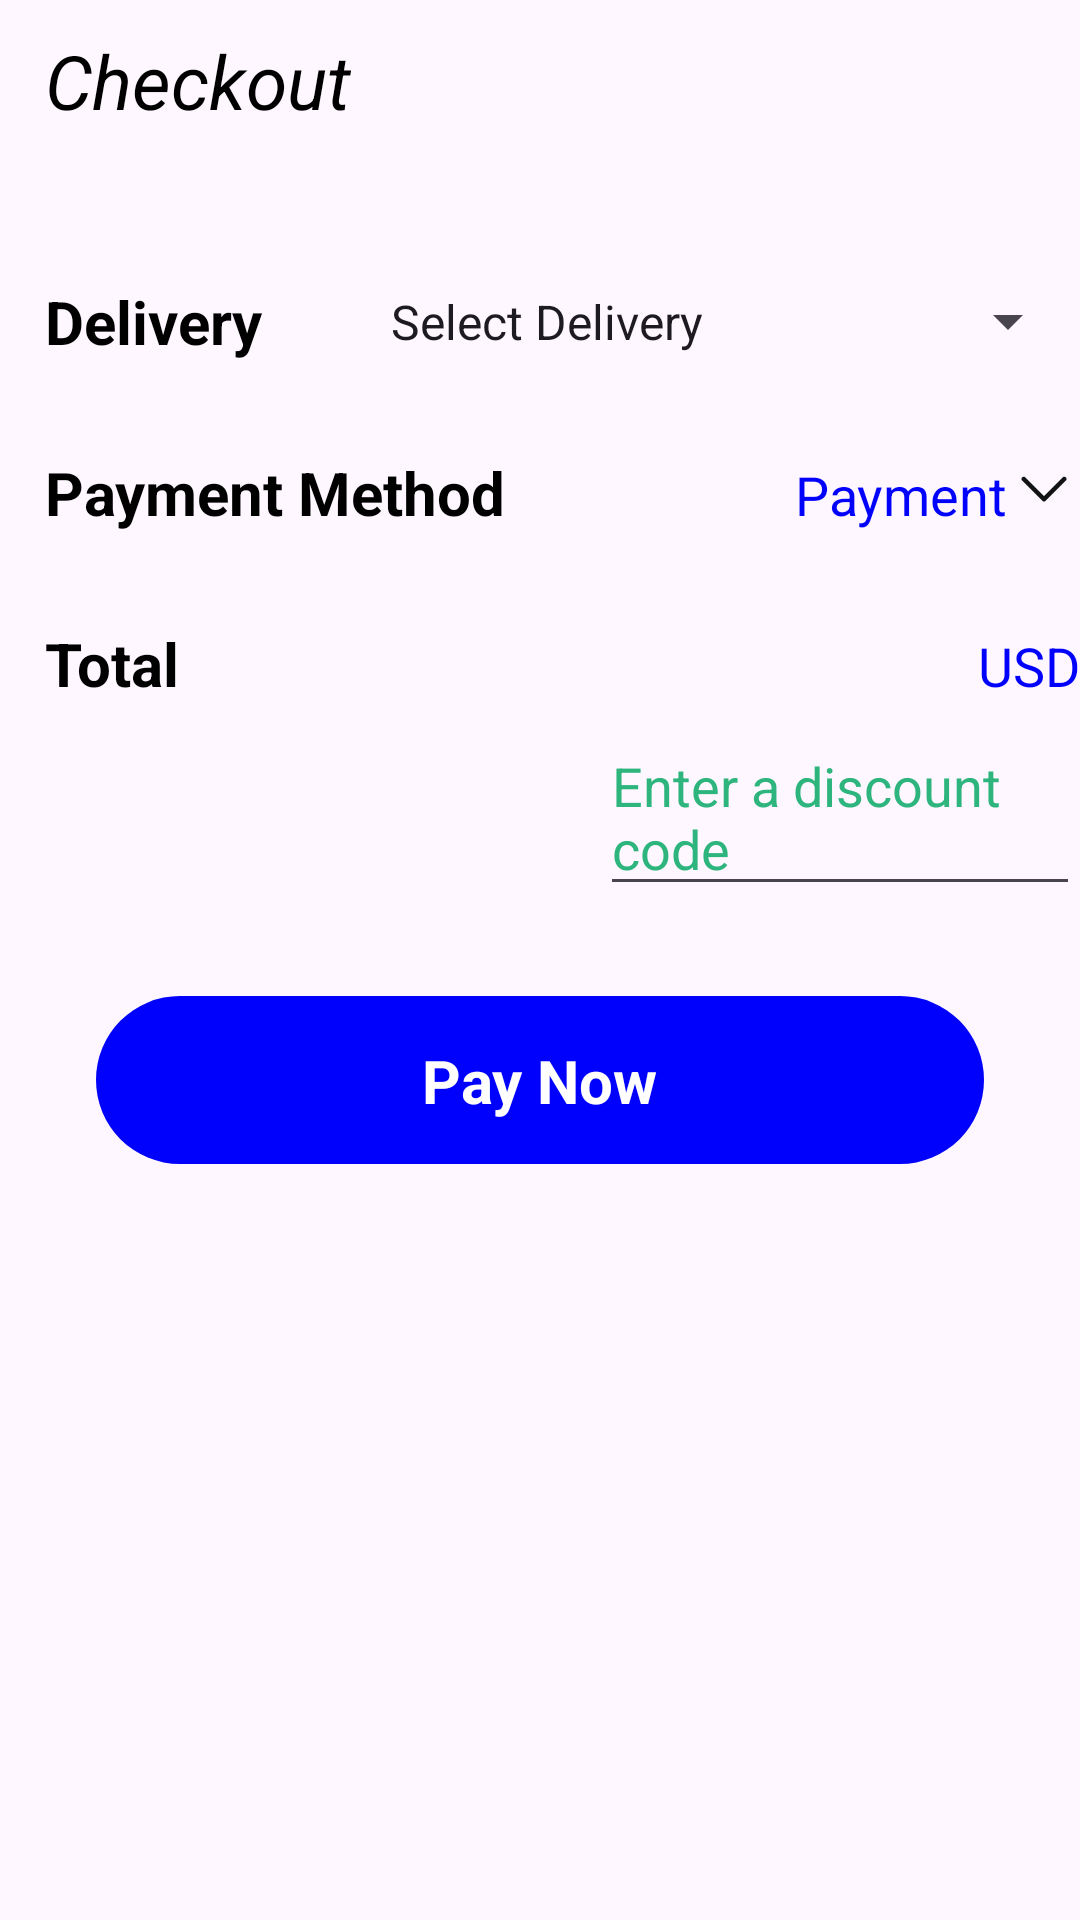

Layout XML and referenced resources for this Android screen:
<!-- AndroidManifest.xml: application theme Theme.SHOnlineShop -->
<!-- res/layout/fragment_shopping_cart.xml -->
<?xml version="1.0" encoding="utf-8"?>
<FrameLayout xmlns:android="http://schemas.android.com/apk/res/android"
    xmlns:tools="http://schemas.android.com/tools"
    android:layout_width="match_parent"
    android:layout_height="match_parent"
    xmlns:app="http://schemas.android.com/apk/res-auto"
    tools:context=".fragment.ShoppingCartFragment">

    <ScrollView
        android:layout_width="match_parent"
        android:layout_height="match_parent">
        
        <LinearLayout
            android:layout_width="match_parent"
            android:layout_height="match_parent"
            android:orientation="vertical">
            
            <LinearLayout
                android:layout_width="match_parent"
                android:layout_height="match_parent"
                android:orientation="horizontal"
                android:layout_marginTop="10dp"
                android:layout_marginStart="15dp">

                <TextView
                    android:layout_width="wrap_content"
                    android:layout_height="wrap_content"
                    android:text="@string/check_1"
                    android:textSize="25sp"
                    android:textColor="@color/black"
                    android:textStyle="italic" />
            </LinearLayout>
            
            <androidx.recyclerview.widget.RecyclerView
                android:id="@+id/recyclerView_checkout"
                android:layout_width="match_parent"
                android:layout_height="match_parent"
                android:layout_marginStart="15dp"
                android:layout_marginTop="20dp" />
            
            <LinearLayout
                android:layout_width="match_parent"
                android:layout_height="match_parent"
                android:orientation="horizontal"
                android:layout_marginTop="30dp"
                android:layout_marginStart="15dp">

                <TextView
                    android:layout_weight="1"
                    android:layout_width="wrap_content"
                    android:layout_height="wrap_content"
                    android:text="@string/check_2"
                    android:textSize="20sp"
                    android:textColor="@color/black"
                    android:textStyle="bold" />

                <Spinner
                    android:id="@+id/delivery_spinner"
                    android:layout_width="wrap_content"
                    android:layout_height="match_parent"
                    android:entries="@array/delivery" />

            </LinearLayout>

            <LinearLayout
                android:layout_width="match_parent"
                android:layout_height="match_parent"
                android:orientation="horizontal"
                android:layout_marginTop="30dp"
                android:layout_marginStart="15dp">

                <TextView
                    android:layout_weight="1"
                    android:layout_width="wrap_content"
                    android:layout_height="wrap_content"
                    android:text="@string/check_4"
                    android:textSize="20sp"
                    android:textColor="@color/black"
                    android:textStyle="bold" />

                <TextView
                    android:id="@+id/payment_textview"
                    android:layout_width="wrap_content"
                    android:layout_height="wrap_content"
                    android:text="@string/check_9"
                    android:textColor="@color/blue"
                    android:textSize="18sp" />

                <ImageView
                    android:id="@+id/imageview_click"
                    android:layout_width="wrap_content"
                    android:layout_height="wrap_content"
                    android:src="@drawable/arrow_down" />


            </LinearLayout>
            <LinearLayout
                android:layout_width="match_parent"
                android:layout_height="match_parent"
                android:orientation="horizontal"
                android:layout_marginTop="30dp"
                android:layout_marginStart="15dp">

                <TextView
                    android:layout_weight="1"
                    android:layout_width="wrap_content"
                    android:layout_height="wrap_content"
                    android:text="@string/check_5"
                    android:textSize="20sp"
                    android:textColor="@color/black"
                    android:textStyle="bold" />

                <TextView
                    android:layout_width="wrap_content"
                    android:layout_height="wrap_content"
                    android:text="USD"
                    android:textColor="@color/blue"
                    android:textSize="18sp" />

            </LinearLayout>

            <EditText
                android:layout_width="wrap_content"
                android:layout_height="wrap_content"
                android:layout_marginStart="200dp"
                android:layout_marginTop="5dp"
                android:textColorHint="@color/enter_code"
                android:hint="@string/check_6"/>

            <androidx.constraintlayout.widget.ConstraintLayout
                android:id="@+id/introBtn"
                android:layout_width="match_parent"
                android:layout_height="56dp"
                android:layout_marginStart="32dp"
                android:layout_marginTop="30dp"
                android:layout_marginEnd="32dp"
                android:background="@drawable/splash_background">

                <TextView
                    android:id="@+id/textView3"
                    android:layout_width="wrap_content"
                    android:layout_height="wrap_content"
                    android:text="@string/check_11"
                    android:textColor="@color/white"
                    android:textSize="20sp"
                    android:textStyle="bold"
                    app:layout_constraintBottom_toBottomOf="parent"
                    app:layout_constraintEnd_toEndOf="parent"
                    app:layout_constraintStart_toStartOf="parent"
                    app:layout_constraintTop_toTopOf="parent" />

            </androidx.constraintlayout.widget.ConstraintLayout>

        </LinearLayout>
    </ScrollView>

</FrameLayout>
<!-- resources referenced by this layout -->
<resources>
  <string-array name="delivery">
          <item>Select Delivery</item>
          <item>J&amp;T Express Cambodia</item>
          <item>VAT Express Cambodia</item>
          <item>CJ Express Cambodia</item>
          <item>DHL Cambodia</item>
          <item>FedEx Cambodia</item>
          <item>UPS Cambodia</item>
          <item>EMS Cambodia</item>
          <item>Cambodia Post</item>
          <item>GDEX Cambodia</item>
          <item>TNT Express Cambodia</item>
          <item>Kerry Express Cambodia</item>
      </string-array>
  <color name="black">#FF000000</color>
  <color name="blue">#0001FC</color>
  <color name="enter_code">#2DB57D</color>
  <color name="white">#FFFFFFFF</color>
  <!-- drawable arrow_down (drawable) -->
  <vector xmlns:android="http://schemas.android.com/apk/res/android"
      android:width="24dp"
      android:height="24dp"
      android:viewportWidth="32"
      android:viewportHeight="32">
    <path
        android:pathData="M24.285,11.284L16,19.571l-8.285,-8.288c-0.395,-0.395 -1.034,-0.395 -1.429,0c-0.394,0.395 -0.394,1.035 0,1.43l8.999,9.002l0,0l0,0c0.394,0.395 1.034,0.395 1.428,0l8.999,-9.002c0.394,-0.395 0.394,-1.036 0,-1.431C25.319,10.889 24.679,10.889 24.285,11.284z"
        android:fillColor="#121313"/>
  </vector>
  <!-- drawable splash_background (drawable) -->
  <?xml version="1.0" encoding="utf-8"?>
  <selector xmlns:android="http://schemas.android.com/apk/res/android">
      <item>
          <shape android:shape="rectangle" >
              <solid android:color="@color/blue" />
              <corners android:radius="50dp" />
          </shape>
      </item>
  </selector>
  <string name="check_1">Checkout</string>
  <string name="check_11">Pay Now</string>
  
      // Payment method
  <string name="check_2">Delivery</string>
  <string name="check_4">Payment Method</string>
  <string name="check_5">Total</string>
  <string name="check_6">Enter a discount code</string>
  <string name="check_9">Payment</string>
  <style name="Theme.SHOnlineShop" parent="Base.Theme.SHOnlineShop" />
  <style name="Base.Theme.SHOnlineShop" parent="Theme.Material3.DayNight.NoActionBar">
          
          
      </style>
</resources>
